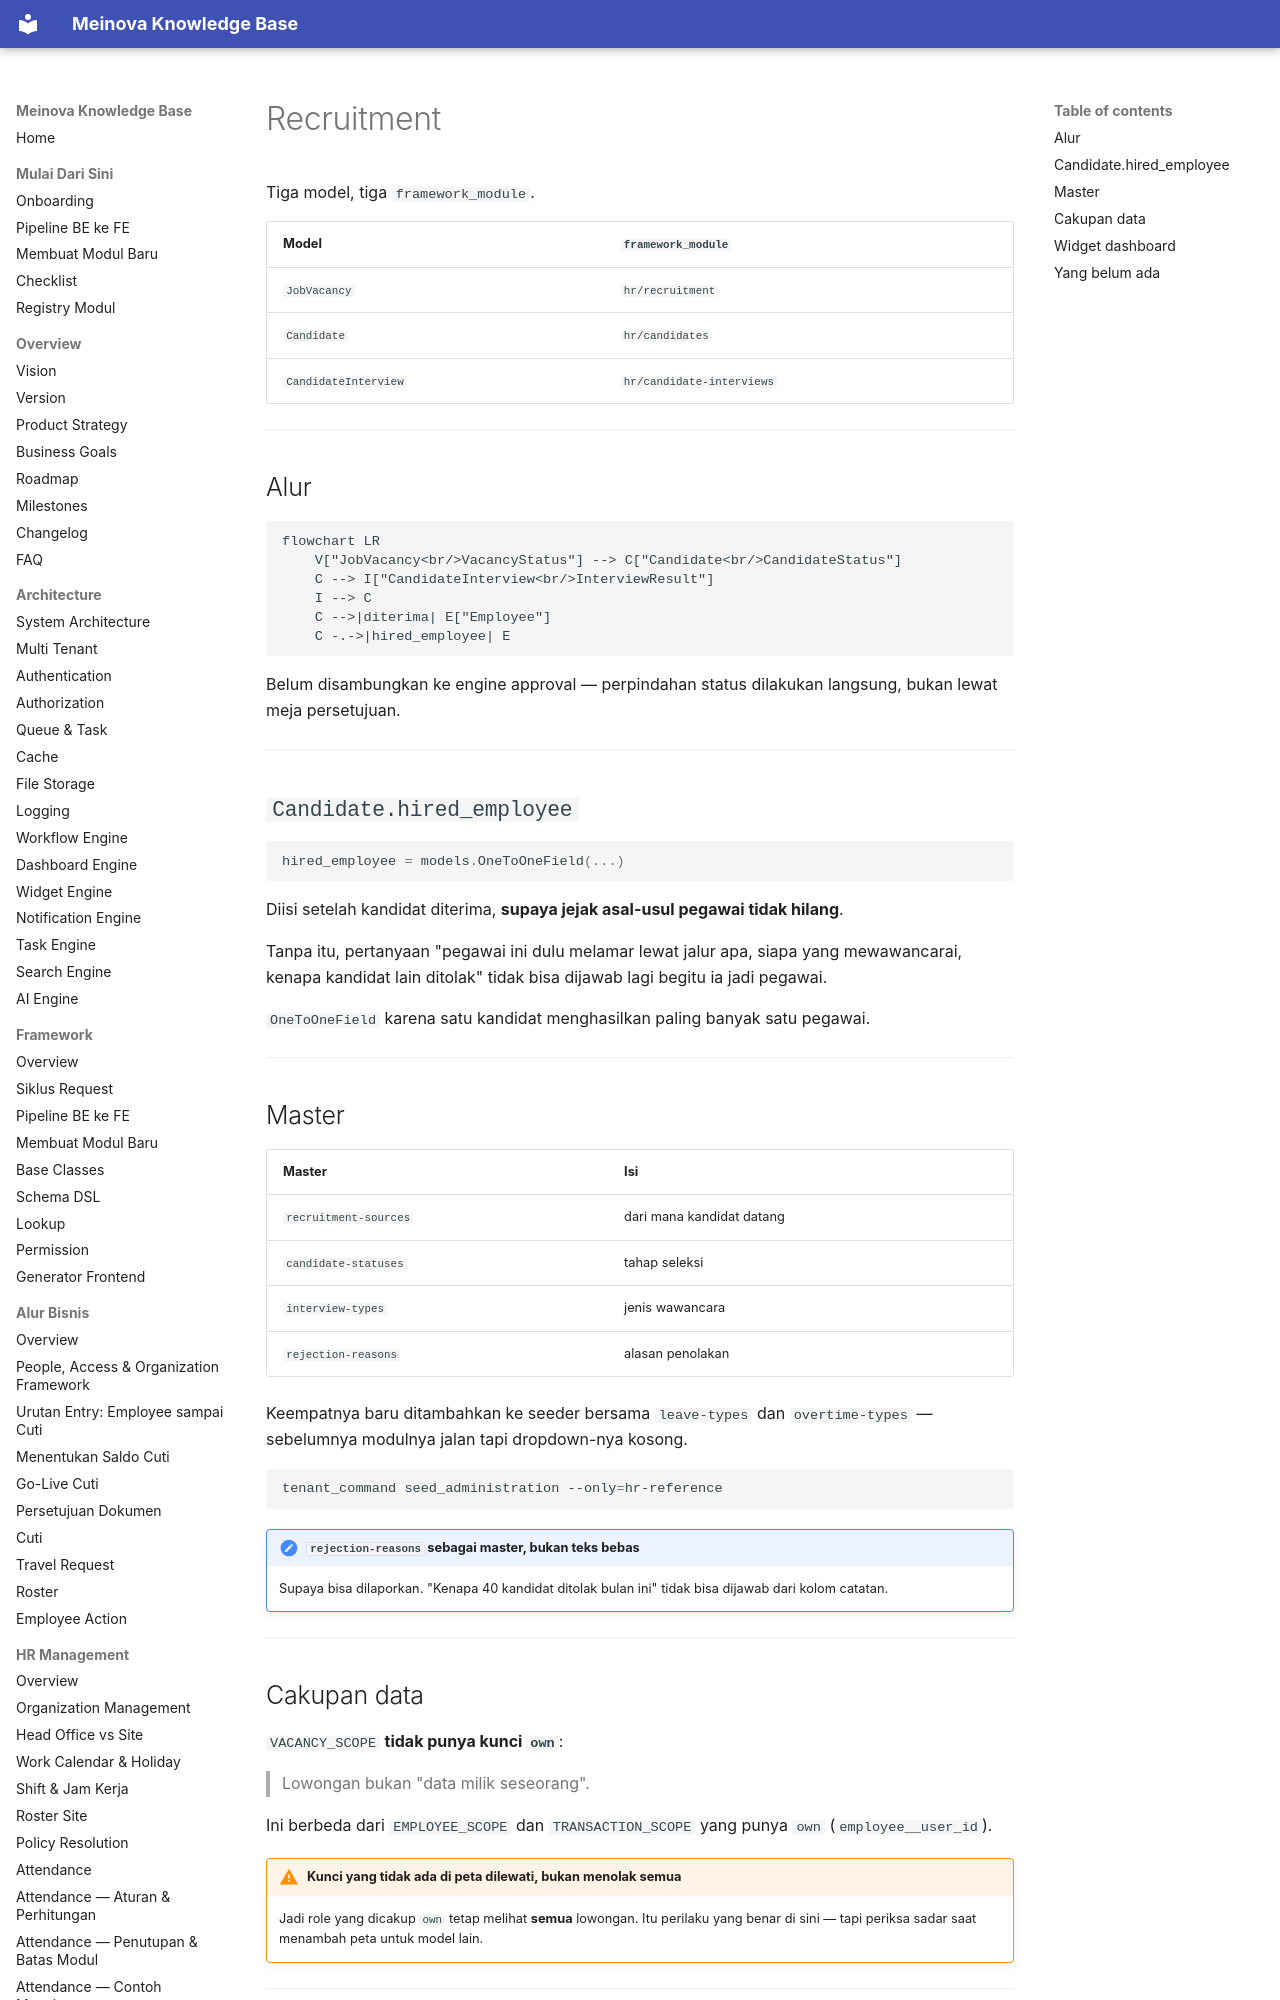

repository: 21bria/meinova-erp-api · page: 03-modules/hr/Recruitment/index.html · generator: mkdocs

# Recruitment

Tiga model, tiga `framework_module`.

| Model | `framework_module` |
|---|---|
| `JobVacancy` | `hr/recruitment` |
| `Candidate` | `hr/candidates` |
| `CandidateInterview` | `hr/candidate-interviews` |

---

## Alur

```mermaid
flowchart LR
    V["JobVacancy<br/>VacancyStatus"] --> C["Candidate<br/>CandidateStatus"]
    C --> I["CandidateInterview<br/>InterviewResult"]
    I --> C
    C -->|diterima| E["Employee"]
    C -.->|hired_employee| E
```

Belum disambungkan ke engine approval — perpindahan status dilakukan langsung, bukan lewat meja persetujuan.

---

## `Candidate.hired_employee`

```python
hired_employee = models.OneToOneField(...)
```

Diisi setelah kandidat diterima, **supaya jejak asal-usul pegawai tidak hilang**.

Tanpa itu, pertanyaan "pegawai ini dulu melamar lewat jalur apa, siapa yang mewawancarai, kenapa kandidat lain ditolak" tidak bisa dijawab lagi begitu ia jadi pegawai.

`OneToOneField` karena satu kandidat menghasilkan paling banyak satu pegawai.

---
